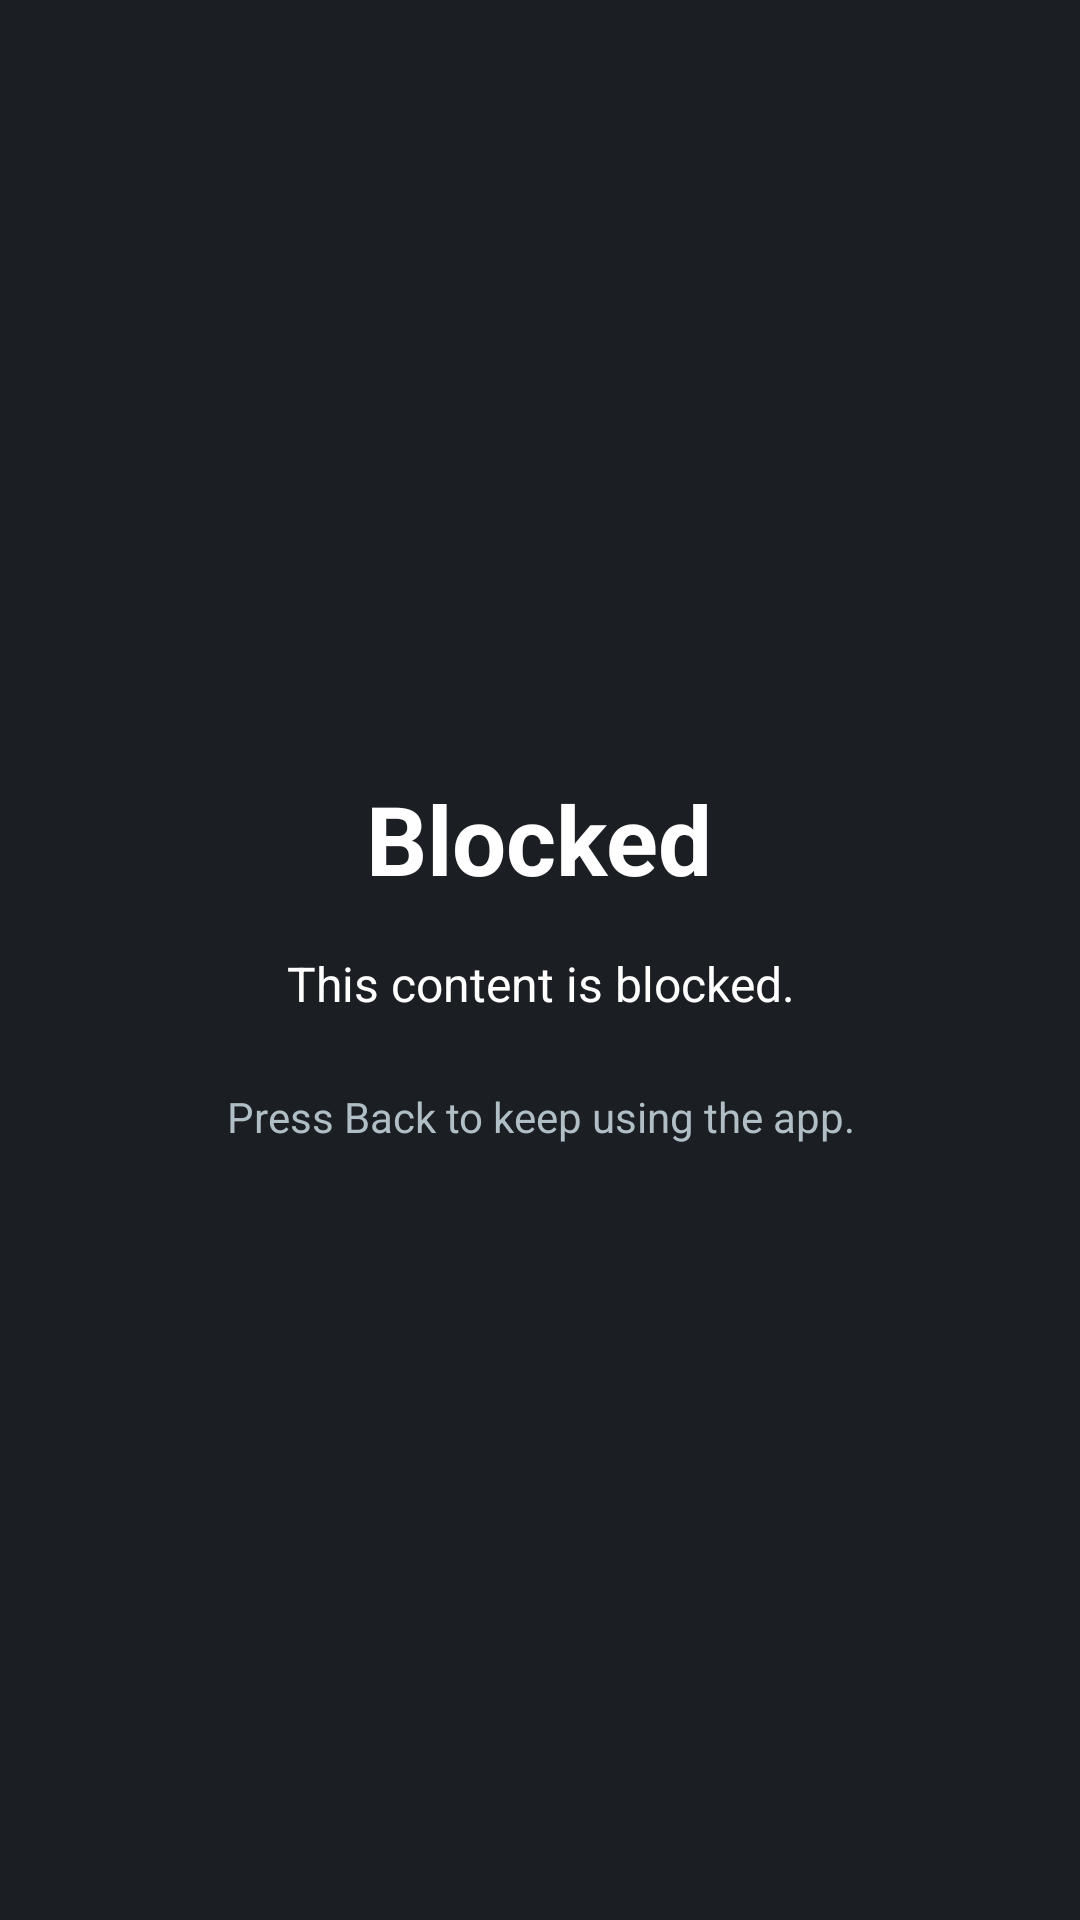

Here is an Android app screen rendered from its layout file. Give the layout XML and the strings, colors and styles it references.
<!-- AndroidManifest.xml: application theme Theme.ContentRegApp -->
<!-- res/layout/overlay_block.xml -->
<?xml version="1.0" encoding="utf-8"?>
<LinearLayout xmlns:android="http://schemas.android.com/apk/res/android"
    xmlns:tools="http://schemas.android.com/tools"
    android:layout_width="match_parent"
    android:layout_height="match_parent"
    android:background="@color/overlay_scrim"
    android:clickable="true"
    android:focusable="true"
    android:gravity="center"
    android:orientation="vertical"
    android:padding="32dp">

    <TextView
        android:id="@+id/overlayTitle"
        android:layout_width="wrap_content"
        android:layout_height="wrap_content"
        android:text="@string/overlay_block_title"
        android:textColor="@color/white"
        android:textSize="32sp"
        android:textStyle="bold" />

    <TextView
        android:id="@+id/overlaySubtitle"
        android:layout_width="match_parent"
        android:layout_height="wrap_content"
        android:layout_marginTop="16dp"
        android:gravity="center"
        android:text="@string/overlay_block_subtitle"
        android:textColor="@color/white"
        android:textSize="16sp"
        tools:text="Short videos are blocked here." />

    <TextView
        android:id="@+id/overlayHint"
        android:layout_width="match_parent"
        android:layout_height="wrap_content"
        android:layout_marginTop="24dp"
        android:gravity="center"
        android:text="@string/overlay_block_hint"
        android:textColor="@color/overlay_text_secondary"
        android:textSize="14sp" />

</LinearLayout>
<!-- resources referenced by this layout -->
<resources>
  <color name="overlay_scrim">#F2101418</color>
  <color name="overlay_text_secondary">#FFB0BEC5</color>
  <color name="white">#FFFFFFFF</color>
  <string name="overlay_block_hint">Press Back to keep using the app.</string>
  <string name="overlay_block_subtitle">This content is blocked.</string>
  <string name="overlay_block_title">Blocked</string>
  <style name="Theme.ContentRegApp" parent="Theme.MaterialComponents.DayNight.NoActionBar">
          <item name="colorPrimary">@color/brand_primary</item>
          <item name="colorPrimaryVariant">@color/brand_primary_dark</item>
          <item name="colorOnPrimary">@color/on_brand</item>
          <item name="colorSecondary">@color/brand_secondary</item>
          <item name="colorSecondaryVariant">@color/brand_secondary</item>
          <item name="colorOnSecondary">@color/on_secondary</item>
  
          <item name="android:colorBackground">@color/app_background</item>
          <item name="colorSurface">@color/app_surface</item>
          <item name="colorOnBackground">@color/text_primary</item>
          <item name="colorOnSurface">@color/text_primary</item>
  
          <item name="android:textColorPrimary">@color/text_primary</item>
          <item name="android:textColorSecondary">@color/text_secondary</item>
          <item name="android:windowBackground">@color/app_background</item>
  
          
          <item name="android:statusBarColor">@color/app_background</item>
          <item name="android:navigationBarColor">@color/app_background</item>
          
          <item name="android:windowLightStatusBar">@bool/light_status_bar</item>
  
          
          <item name="shapeAppearanceSmallComponent">@style/Shape.ContentReg.Small</item>
          <item name="shapeAppearanceMediumComponent">@style/Shape.ContentReg.Medium</item>
      </style>
  <color name="brand_primary">#3D5AFE</color>
  <color name="brand_primary_dark">#2C3FC4</color>
  <color name="on_brand">#FFFFFF</color>
  <color name="brand_secondary">#00BFA5</color>
  <color name="on_secondary">#04261F</color>
  <color name="app_background">#F5F6FA</color>
  <color name="app_surface">#FFFFFF</color>
  <color name="text_primary">#171A21</color>
  <color name="text_secondary">#5B6070</color>
  <style name="Shape.ContentReg.Small" parent="ShapeAppearance.MaterialComponents.SmallComponent">
          <item name="cornerFamily">rounded</item>
          <item name="cornerSize">12dp</item>
      </style>
  <style name="Shape.ContentReg.Medium" parent="ShapeAppearance.MaterialComponents.MediumComponent">
          <item name="cornerFamily">rounded</item>
          <item name="cornerSize">18dp</item>
      </style>
</resources>
